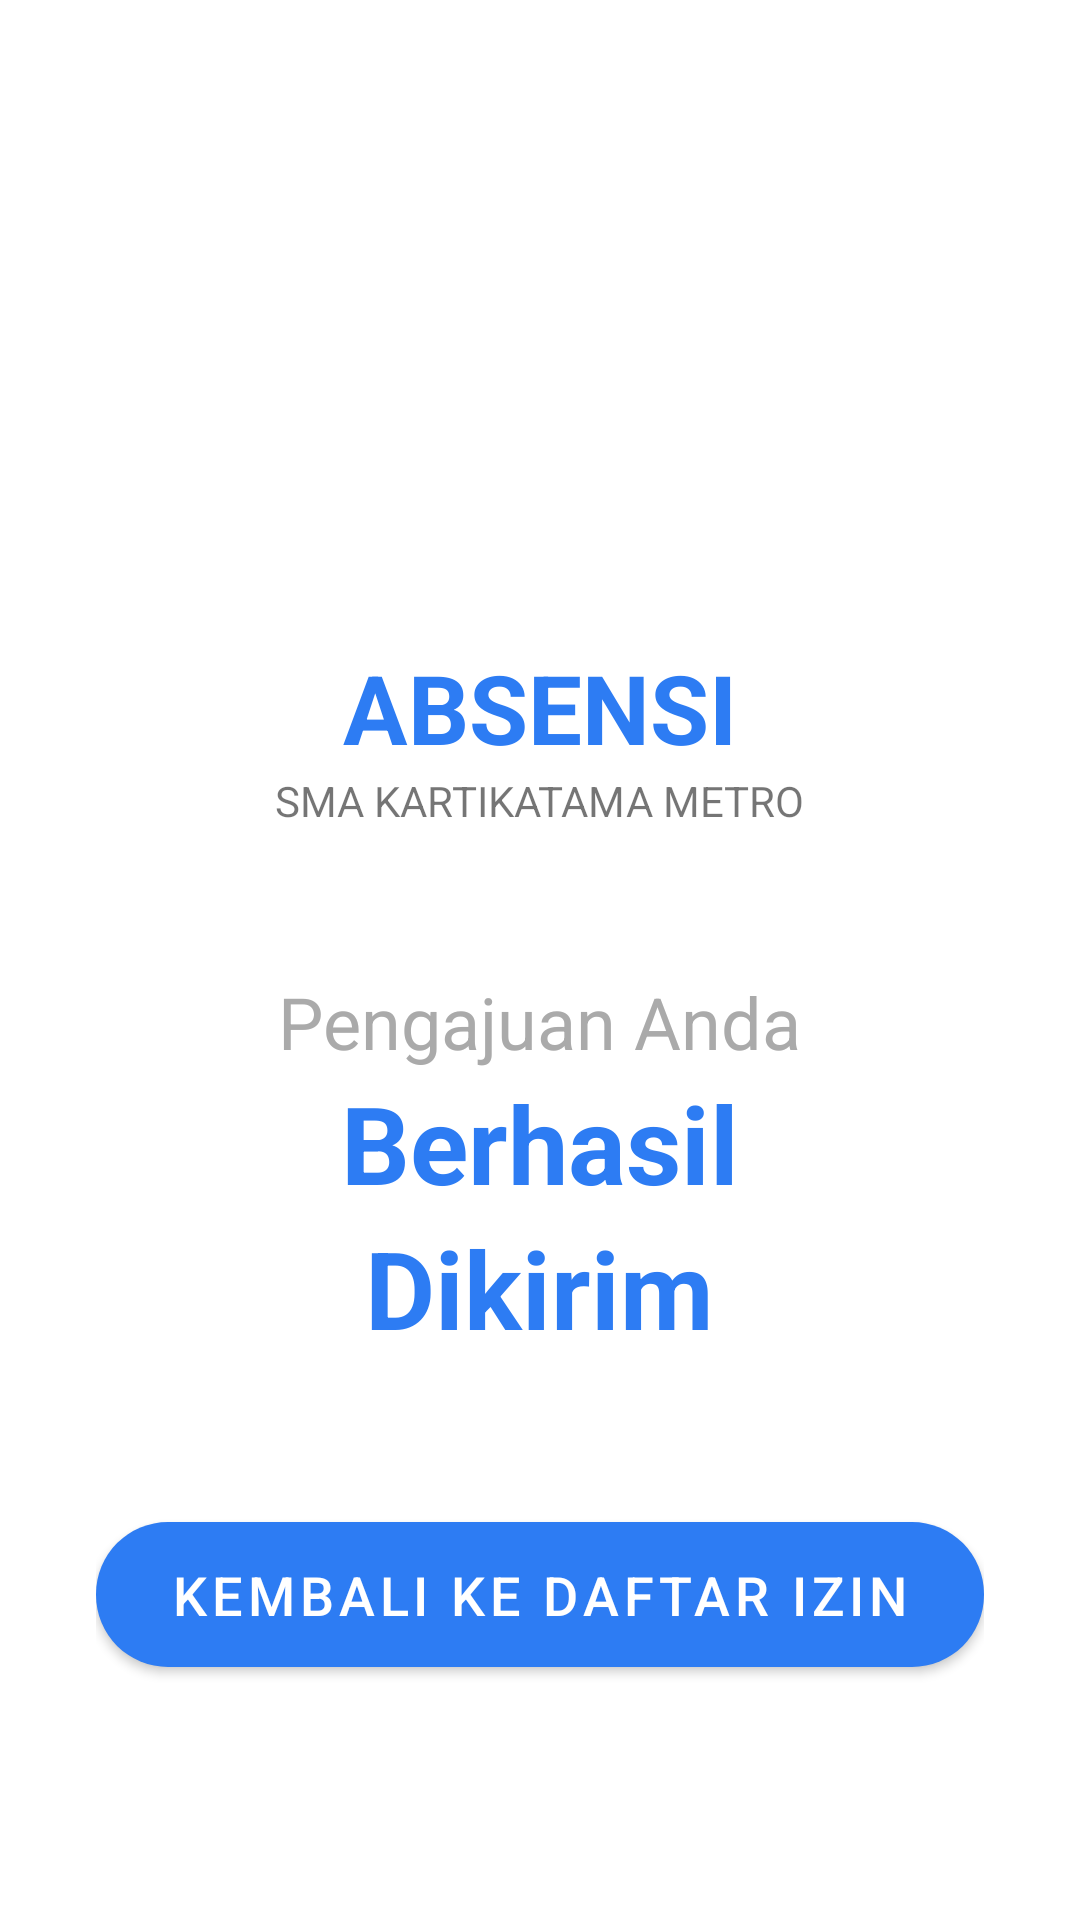

The Android layout XML behind this screen, and the referenced resources:
<!-- AndroidManifest.xml: application theme Theme.AbsensiQr -->
<!-- res/layout/activity_izin_sukses.xml -->
<?xml version="1.0" encoding="utf-8"?>
<LinearLayout xmlns:android="http://schemas.android.com/apk/res/android"
    xmlns:app="http://schemas.android.com/apk/res-auto"
    xmlns:tools="http://schemas.android.com/tools"
    android:layout_width="match_parent"
    android:layout_height="match_parent"
    android:background="@color/white"
    android:gravity="center"
    android:orientation="vertical"
    android:padding="32dp"
    tools:context=".ui.izin.IzinSuksesActivity">

    <ImageView
        android:layout_width="120dp"
        android:layout_height="120dp"
        android:src="@drawable/logo" />

    <TextView
        android:layout_width="wrap_content"
        android:layout_height="wrap_content"
        android:layout_marginTop="16dp"
        android:text="ABSENSI"
        android:textColor="?attr/colorPrimary"
        android:textSize="32sp"
        android:textStyle="bold" />

    <TextView
        android:layout_width="wrap_content"
        android:layout_height="wrap_content"
        android:text="SMA KARTIKATAMA METRO" />

    <TextView
        android:layout_width="wrap_content"
        android:layout_height="wrap_content"
        android:layout_marginTop="48dp"
        android:text="Pengajuan Anda"
        android:textColor="@android:color/darker_gray"
        android:textSize="24sp" />

    <TextView
        android:layout_width="wrap_content"
        android:layout_height="wrap_content"
        android:text="Berhasil"
        android:textColor="?attr/colorPrimary"
        android:textSize="36sp"
        android:textStyle="bold" />

    <TextView
        android:layout_width="wrap_content"
        android:layout_height="wrap_content"
        android:text="Dikirim"
        android:textColor="?attr/colorPrimary"
        android:textSize="36sp"
        android:textStyle="bold" />

    <com.google.android.material.button.MaterialButton
        android:id="@+id/btn_kembali_ke_izin"
        android:layout_width="match_parent"
        android:layout_height="wrap_content"
        android:layout_marginTop="48dp"
        android:paddingVertical="12dp"
        android:text="Kembali ke Daftar Izin"
        android:textSize="18sp"
        app:cornerRadius="24dp" />
</LinearLayout>
<!-- resources referenced by this layout -->
<resources>
  <color name="white">#FFFFFFFF</color>
  <style name="Theme.AbsensiQr" parent="Base.Theme.AbsensiQr" />
  <style name="Base.Theme.AbsensiQr" parent="Theme.MaterialComponents.DayNight.NoActionBar">
          
          <item name="colorPrimary">@color/colorPrimary</item>
          
          <item name="colorPrimaryVariant">@color/colorPrimaryDark</item>
          
          <item name="colorOnPrimary">@color/white</item>
  
          
          <item name="colorSecondary">@color/colorAccent</item>
          <item name="colorSecondaryVariant">@color/colorAccent</item>
          
          <item name="colorOnSecondary">@color/black</item>
  
          
          <item name="android:statusBarColor">?attr/colorPrimaryVariant</item>
  
          
      </style>
  <color name="colorPrimary">#2d7cf3</color>
  <color name="colorPrimaryDark">#2d7cf3</color>
  <color name="colorAccent">#FFC107</color>
  <color name="black">#FF000000</color>
</resources>
